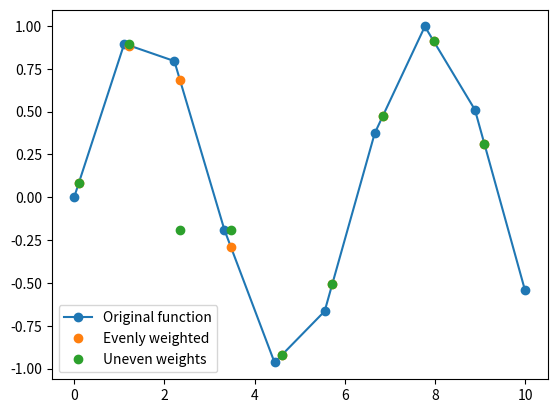

Write the Python code that produced this figure.
import numpy as np
import matplotlib.pyplot as plt

def weighted_linear_interpolation(lambda_in, array_in, ivar_in, lambda_out):
	"""
	Inputs:
	lambda_in 	-- input wavelength array
	array_in 	-- input array to be interpolated
	ivar_in 	-- input ivar array
	lambda_out 	-- common wavelength array to interpolate to

	Outputs:
	array_out	-- output array
	"""

	lenxin = len(lambda_in)

	i1 = np.searchsorted(lambda_in, lambda_out)
	i1[ i1==0 ] = 1
	i1[ i1==lenxin ] = lenxin-1

	x0 = lambda_in[i1-1]
	x1 = lambda_in[i1]
	y0 = array_in[i1-1]
	y1 = array_in[i1]
	ivar0 = ivar_in[i1-1]
	ivar1 = ivar_in[i1]

	leftweight = 1. - ((lambda_out - x0)/ivar0) / ((lambda_out - x0)/ivar0 + (x1 - lambda_out)/ivar1)
	rightweight = 1. - ((x1 - lambda_out)/ivar1) / ((lambda_out - x0)/ivar0 + (x1 - lambda_out)/ivar1)

	array_out = y0 * leftweight + y1 * rightweight

	return array_out

def testcode():
	"""This is just to show that it works."""

	lambda_in = np.linspace(0,10,10)
	flux_in = np.sin(lambda_in)

	# Evenly weighted ivar
	ivar_in0 = np.ones(len(lambda_in))

	# One of the points is strongly weighted, and one isn't
	ivar_in1 = np.ones(len(lambda_in))
	ivar_in1[2] = 0.0000001 # Less certain
	ivar_in1[3] = 100. # More certain

	lambda_out = np.linspace(0,9,9) + 0.1

	array_out0 = weighted_linear_interpolation(lambda_in, flux_in, ivar_in0, lambda_out)
	array_out1 = weighted_linear_interpolation(lambda_in, flux_in, ivar_in1, lambda_out)

	plt.plot(lambda_in, flux_in, 'o-', label='Original function')
	plt.plot(lambda_out, array_out0, 'o', label='Evenly weighted')
	plt.plot(lambda_out, array_out1, 'o', label='Uneven weights')
	plt.legend()
	plt.show()

	return

def main():
	testcode()

if __name__ == "__main__":
	main()